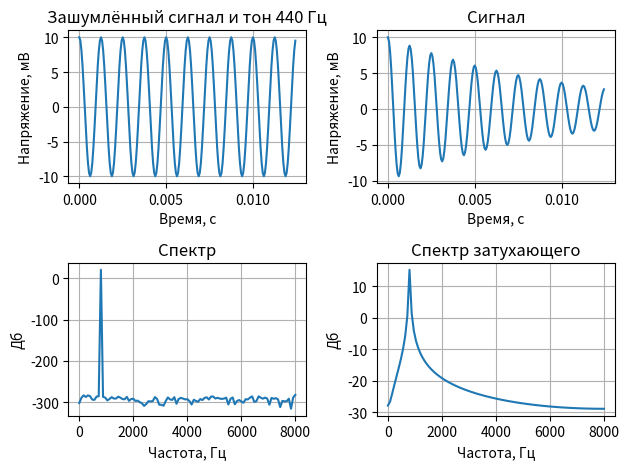

The matplotlib source for this figure:
from numpy import array, arange, exp, log10, abs as np_abs
from numpy.fft import rfft, rfftfreq, fft, fftfreq
from numpy.random import uniform
from math import cos, pi
import matplotlib.pyplot as plt
# а можно импортировать numpy и писать: numpy.fft.rfft
FD = 16000 # частота дискретизации, отсчётов в секунду
FD1 = 8000 # частота дискретизации, отсчётов в секунду
# а это значит, что в дискретном сигнале представлены частоты от нуля до 11025 Гц (это и есть теорема Котельникова)
N = 200 # длина входного массива, 0.091 секунд при такой частоте дискретизации
FSmin = 800.0
FSmax = 800.0
f0 = FSmin
b = (FSmax - FSmin)/(N/FD)/2
# сгенерируем сигнал с частотой 440 Гц длиной N
pure_sig  = array([10.*cos(2*pi*  (f0*(t/FD) + b*((t/FD)**2)) ) for t in range(N)])
pure_sig1 = array([3.*cos(2*pi*  (600*(t/FD) + b*((t/FD)**2)) ) for t in range(N)])
pure_sig2 = array([6.*cos(2*pi*  (440*(t/FD) + b*((t/FD)**2)) ) for t in range(N)])
# сгенерируем шум, тоже длиной N (это важно!)
noise = uniform(-1.,1., N)
pure_sig = pure_sig# + pure_sig1 + pure_sig2 + noise

alpha = 100
fading = array([(exp(-alpha*(t/FD))*10.*cos(2*pi*  (f0*(t/FD) + b*((t/FD)**2)) )) for t in range(N)])

# суммируем их и добавим постоянную составляющую 2 мВ (допустим, не очень хороший микрофон попался. Или звуковая карта или АЦП)
# sig = pure_sig# + 2.0 # в numpy так перегружена функция сложения
# вычисляем преобразование Фурье. Сигнал действительный, поэтому надо использовать rfft, это быстрее, чем fft

fig, ((ax1, ax2), (ax3, ax4)) = plt.subplots(nrows=2, ncols=2,  constrained_layout=False)
# нарисуем всё это, используя matplotlib
# Сначала сигнал зашумлённый и тон отдельно
ax1.plot(arange(N)/float(FD), pure_sig) # по оси времени секунды!
# ax1.plot(arange(N)/float(FD1), pure_sig1, '--') # по оси времени секунды!
ax1.set_xlabel(u'Время, c') # это всё запускалось в Python 2.7, поэтому юникодовские строки
ax1.set_ylabel(u'Напряжение, мВ')
ax1.set_title(u'Зашумлённый сигнал и тон 440 Гц')

# Сигнал затухающий
ax2.plot(arange(N)/float(FD), fading) # по оси времени секунды!
ax2.set_xlabel(u'Время, c') # это всё запускалось в Python 2.7, поэтому юникодовские строки
ax2.set_ylabel(u'Напряжение, мВ')
ax2.set_title(u'Сигнал')

# Потом спектр
spectrum = rfft(pure_sig)
ax3.plot(rfftfreq(N, 1./FD), 20*log10(2*np_abs(spectrum)/N))
# rfftfreq сделает всю работу по преобразованию номеров элементов массива в герцы
# нас интересует только спектр амплитуд, поэтому используем abs из numpy (действует на массивы поэлементно)
# делим на число элементов, чтобы амплитуды были в милливольтах, а не в суммах Фурье. Проверить просто — постоянные составляющие должны совпадать в сгенерированном сигнале и в спектре
ax3.set_xlabel(u'Частота, Гц')
ax3.set_ylabel(u'Дб')
ax3.set_title(u'Спектр')

# Потом спектр
spectrum = rfft(fading)
ax4.plot(rfftfreq(N, 1./FD), 20*log10(2*np_abs(spectrum)/N))
# rfftfreq сделает всю работу по преобразованию номеров элементов массива в герцы
# нас интересует только спектр амплитуд, поэтому используем abs из numpy (действует на массивы поэлементно)
# делим на число элементов, чтобы амплитуды были в милливольтах, а не в суммах Фурье. Проверить просто — постоянные составляющие должны совпадать в сгенерированном сигнале и в спектре
ax4.set_xlabel(u'Частота, Гц')
ax4.set_ylabel(u'Дб')
ax4.set_title(u'Спектр затухающего')

plt.tight_layout()
ax1.grid()
ax2.grid()
ax3.grid()
ax4.grid()
plt.show()